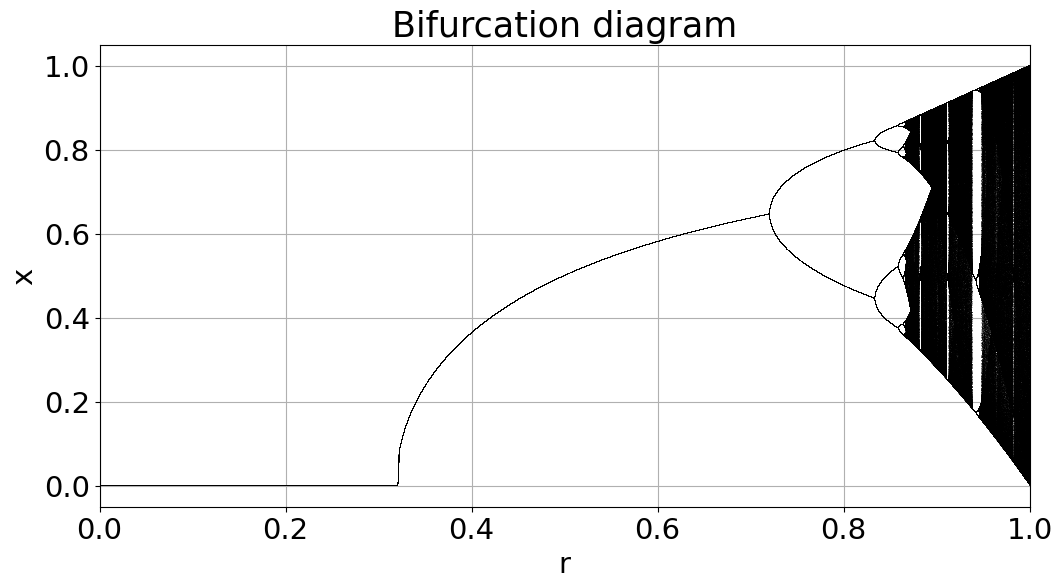
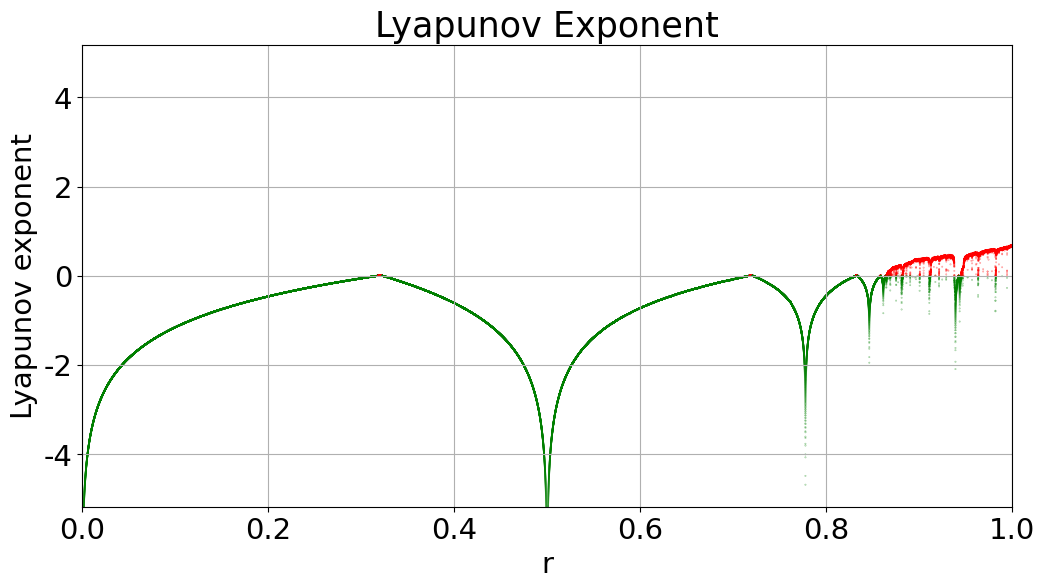

Recreate these plots in Python, in order.
import numpy as np
import matplotlib.pyplot as plt

# 设置绘图字体
plt.rcParams['font.size'] = 21
plt.rcParams['font.family'] = 'Times New Roman'

# 计算函数值
def sin(r, x):
    return r * np.sin(np.pi * x)

# 计算导数值
def sin_derivative(r, x):
    return np.pi * r * np.cos(np.pi * x)

n = 100000  # 待计算的r值的数量
xmin = 0.0
xmax = 1.0
r = np.linspace(xmin, xmax, n)  # 生成r的值，范围从xmin到xmax
iterations = 1000  # 迭代次数
last = 100  # 要记录的最后一些迭代的数量
x = 1e-5 * np.ones(n)  # 初始x的值，为一个很小的正数
lyapunov = np.zeros(n)  # 用于存储李雅普诺夫指数的数组

x_last = np.empty((last, len(r)))  # 存储最后100次迭代结果的数组
x_last.fill(np.nan)  # 初始时用NaN填充

# 开始迭代
for i in range(iterations):
    x = sin(r, x)  # 更新x值
    x_derivative = sin_derivative(r, x)  # 计算每一步的导数
    # 避免除以零错误，忽略该情况
    with np.errstate(divide='ignore', invalid='ignore'):
        # 仅计算非零导数的log值
        valid_indices = x_derivative != 0
        lyapunov[valid_indices] += np.log(abs(x_derivative[valid_indices]))

    # 存储最后`last`次迭代的x值
    if i >= (iterations - last):
        x_last[i - (iterations - last)] = x

# 完成所有迭代后计算平均的李雅普诺夫指数
lyapunov /= iterations

# 清理lyapunov数组中的无效值
lyapunov[np.isinf(lyapunov)] = np.nan  # 将无穷值替换为NaN
finite_lyapunov = lyapunov[np.isfinite(lyapunov)]
if finite_lyapunov.size > 0:
    lyapunov_min = np.min(finite_lyapunov)
    lyapunov[np.isnan(lyapunov)] = lyapunov_min  # 将NaN替换为最小的有限值
else:
    lyapunov_min = -2  # 如果所有值都是非有限的，使用一个默认值
    lyapunov.fill(lyapunov_min)

# 绘制双分支图
plt.figure(figsize=(12, 6))
plt.plot(r, x_last.T, ',k', alpha=0.25)
plt.xlim(xmin, xmax)
plt.title("Bifurcation diagram")
plt.xlabel('r')
plt.ylabel('x')
plt.grid(True)
plt.show()

# 绘制李雅普诺夫指数图
plt.figure(figsize=(12, 6))
colors = np.where(lyapunov >= 0, 'r', 'g')
plt.scatter(r, lyapunov, color=colors, s=0.1, alpha=0.5)
plt.xlim(xmin, xmax)
plt.ylim(lyapunov_min / 2, -1 * lyapunov_min / 2)  # 根据计算得到的最小值设置y轴的范围
plt.title("Lyapunov Exponent")
plt.xlabel('r')
plt.ylabel('Lyapunov exponent')
plt.grid(True)
plt.show()